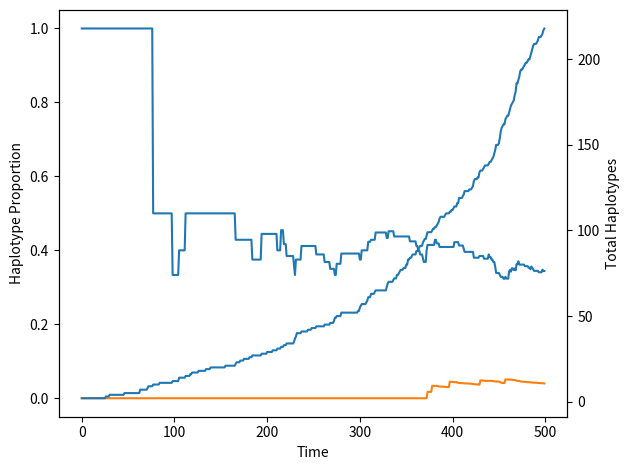

Write the Python code that produced this figure.
#!/usr/bin/env python3
# -*- coding: utf-8 -*-
"""
Created on Fri Oct  4 16:03:13 2019

@author: alexfassone1
"""

import numpy as np
import random 
import pandas as pd
import matplotlib.pyplot as plt

no_hospitals = 2
ini_samples_per_hospital = 1

hospitals = [[] for i in range(no_hospitals)]

mutation_log = pd.DataFrame(columns = ('Day', 'Original Hap', 'New Hap'))
infection_log = pd.DataFrame(columns = ('Day', 'Patient', 'Infected Patient', 'New Infected Hap'))
transfer_log = pd.DataFrame(columns = ('Day', 'Patient', 'Transfer From', 'Transfer To'))


random.seed(7) #create seed for random number generation 

#populate hospitals with pre-determined haplotypes 
hospitals[0].append(['H1,0'])
hospitals[1].append(['H2,0'])

print(hospitals)


def check_mutation(mutation_limit):
    limit_check = random.random()
    #print(limit_check)
    
    if limit_check < mutation_limit:
        mutation = True
        
    else:
        mutation = False
    
    return mutation 


def check_transfer(current_hospital):
    
    #potentially make global to stop recalculations 
    transfer_matrix = [[0, 0.001], 
                      [0.001, 0]]
    
    transfer_probability = 0
    for i in range(0, len(transfer_matrix[current_hospital])):
        transfer_probability += transfer_matrix[current_hospital][i]

    #print(transfer_probability)
    
    limit_check = random.random()
    transfer_hospital = -1
    
    if limit_check < transfer_probability:
        transfer = True
        
        transfer_check = False
        count = 0
        position_sum = 0
        
        while transfer_check == False:
            position_sum += transfer_matrix[current_hospital][count]
    
            if limit_check <= position_sum:
                print("Transfer to hospital " + str(count))
                transfer_hospital = count
                transfer_check = True
    
            count += 1
       
    else:
        transfer = False
     
    return transfer, transfer_hospital 


def haplotype_fraction(hospitals):
    
    no_hospitals = len(hospitals)
    
    hospital_tally = [[] for i in range(no_hospitals)]
    hospital_proportion = [[] for i in range(no_hospitals)]
    hospital_total = np.zeros(no_hospitals)
    haplotypes = []
    total_haplotypes = 0
    
    for i in range (0, len(hospitals)):
        for j in range(0, len(hospitals[i])):
            
            add = True
            
            if len(haplotypes) == 0:
                add = True    
            else:
                for k in range(0, len(haplotypes)):
                    if hospitals[i][j][0].split(sep = ",")[0] == haplotypes[k]:
                        add = False
    
            if add == True:
                haplotypes.append(hospitals[i][j][0].split(sep = ",")[0])
                
    for i in range (0, len(hospitals)):
        for j in range(0, len(haplotypes)):
            hospital_tally[i].append(0)
            hospital_proportion[i].append(0)
    
    for i in range (0, len(hospitals)):
        for j in range(0, len(hospitals[i])):
            for k in range(0, len(hospitals[i][j])):
                
                for l in range(0, len(haplotypes)):
                    if hospitals[i][j][k].split(sep = ",")[0] == haplotypes[l]:
                        hospital_tally[i][l] += 1
                        hospital_total[i] += 1
                               
    for i in range (0, len(hospitals)):
        
        total_haplotypes += hospital_total[i]
        
        for j in range(0, len(haplotypes)):
            hospital_proportion[i][j] = hospital_tally[i][j]/hospital_total[i]
    
    return haplotypes, hospital_proportion, total_haplotypes


proportion_plot = [[] for i in range(no_hospitals + 2)]

t_max = 500
t = 0
while t < t_max:
    
    trees_per_hospital = np.zeros(no_hospitals)
            
    for i in range(0, no_hospitals):
        trees_per_hospital[i] = len(hospitals[i])
    
            
    for i in range(0, no_hospitals):
        for j in range(0, int(trees_per_hospital[i])):
            
            haplotypes_per_tree = len(hospitals[i][j])
            
            for k in range(0, haplotypes_per_tree):
                
                print(t, i, j, k)
                
                mutation = check_mutation(0.005)
                #print("mutation: " + str(mutation))
                
                transfer = check_transfer(i)
                #print("transfer: " + str(transfer))
                
                #if a mutation has occurred update the patient label 
                if mutation == True:
                    #print(str(i)+ " " + str(j))
                    #print(hospitals[i][j][k])
                            
                    patient = hospitals[i][j][k].split(sep = ",")
                    current_mutations = int(patient[len(patient)-1])
                    current_mutations += 1
                    #print(current_mutations)
                    
                    new_patient = ""
                    
                    for l in range(0, len(patient)-1):
                        new_patient = new_patient + patient[l] + ","
                    
                    new_patient = new_patient + str(current_mutations)
                    
                    hospitals[i][j].append(new_patient)
                    #print(hospitals[i][j])
                    
                
                #if a transfer has occurred update the patient label
                if transfer[0] == True:
                    hospitals[transfer[1]].append([hospitals[i][j][k]])
                    
    haplotype_proportion = haplotype_fraction(hospitals)
    proportion_plot[0].append(t)
    proportion_plot[1].append(haplotype_proportion[1][0][0])
    proportion_plot[2].append(haplotype_proportion[1][1][0])
    proportion_plot[3].append(haplotype_proportion[2])
    
    t += 1    
 

  
#plt.plot(proportion_plot[0],proportion_plot[1])
#plt.plot(proportion_plot[0],proportion_plot[2])

#plt.plot(proportion_plot[0],proportion_plot[3])
    
#plt.grid()
#plt.xlabel('Time')
#plt.ylabel('Haplotype Proportion')
#plt.show()
    
fig, ax1 = plt.subplots()

color = 'tab:red'
ax1.set_xlabel('Time')
ax1.set_ylabel('Haplotype Proportion')
ax1.plot(proportion_plot[0],proportion_plot[1])
ax1.plot(proportion_plot[0],proportion_plot[2])
ax1.tick_params(axis='y')

ax2 = ax1.twinx()  # instantiate a second axes that shares the same x-axis

color = 'tab:blue'
ax2.set_ylabel('Total Haplotypes')  # we already handled the x-label with ax1
ax2.plot(proportion_plot[0],proportion_plot[3])
ax2.tick_params(axis='y')

fig.tight_layout()  # otherwise the right y-label is slightly clipped
plt.show()
